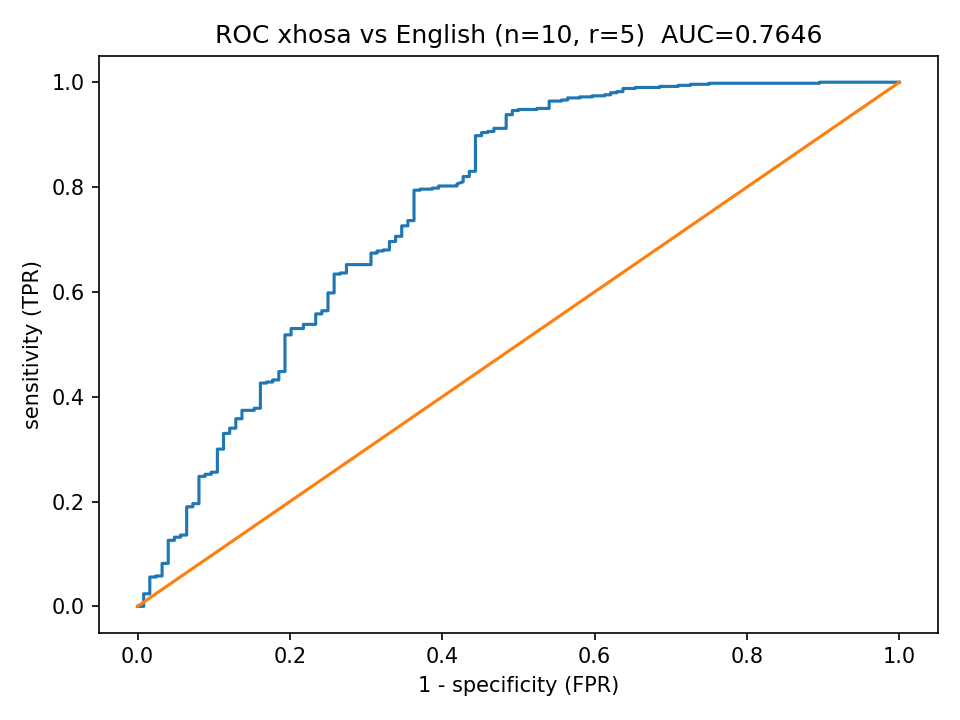

The file beside this chart, header and first rows:
fpr, tpr
0.0, 0.0
0.008065, 0.0
0.008065, 0.002
0.008065, 0.004
0.008065, 0.012
0.008065, 0.014
0.008065, 0.018
0.008065, 0.024
0.01613, 0.024
0.01613, 0.026
0.01613, 0.032
0.01613, 0.034
0.01613, 0.036
0.01613, 0.038
0.01613, 0.04
0.01613, 0.042
0.01613, 0.044
0.01613, 0.046
0.01613, 0.05
0.01613, 0.056
0.02419, 0.056
0.02419, 0.058
0.03226, 0.058
0.03226, 0.06
0.03226, 0.064
0.03226, 0.066
0.03226, 0.078
0.03226, 0.082
0.04032, 0.082
0.04032, 0.086
0.04032, 0.09
0.04032, 0.092
0.04032, 0.096
0.04032, 0.098
0.04032, 0.1
0.04032, 0.104
0.04032, 0.106
0.04032, 0.108
0.04032, 0.11
0.04032, 0.114
0.04032, 0.116
0.04032, 0.118
0.04032, 0.12
0.04032, 0.122
0.04032, 0.126
0.04839, 0.126
0.04839, 0.128
0.04839, 0.13
0.04839, 0.132
0.05645, 0.132
0.05645, 0.134
0.05645, 0.136
0.06452, 0.136
0.06452, 0.138
0.06452, 0.14
0.06452, 0.142
0.06452, 0.152
0.06452, 0.154
0.06452, 0.158
0.06452, 0.16
... 442 more rows
